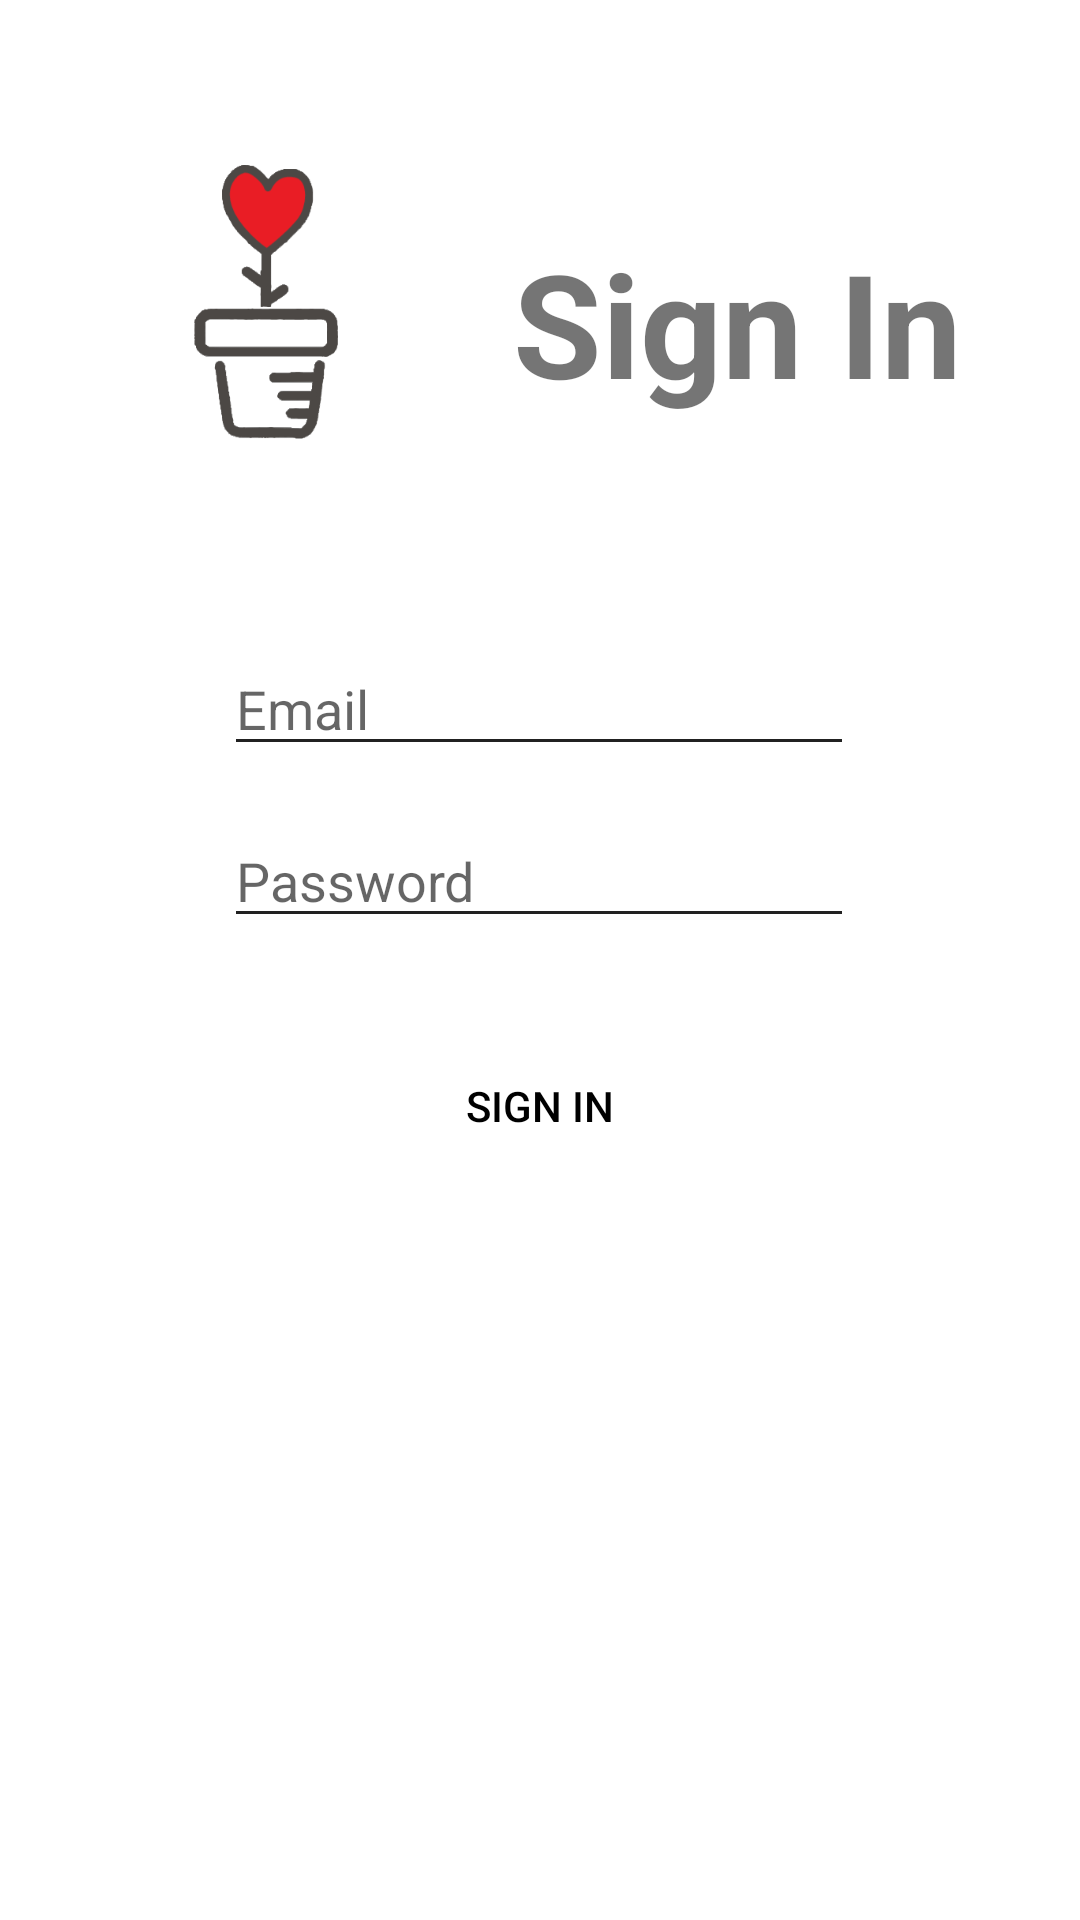

Android layout source for this screen:
<!-- AndroidManifest.xml: application theme Theme.Plant_Monitor_App -->
<!-- res/layout/activity_sign_in.xml -->
<?xml version="1.0" encoding="utf-8"?>
<androidx.constraintlayout.widget.ConstraintLayout xmlns:android="http://schemas.android.com/apk/res/android"
    xmlns:app="http://schemas.android.com/apk/res-auto"
    xmlns:tools="http://schemas.android.com/tools"
    android:layout_width="match_parent"
    android:layout_height="match_parent"
    tools:context=".activity.SignInActivity">

    <ImageView
        android:id="@+id/imageView_logo"
        android:layout_width="0dp"
        android:layout_height="100dp"
        android:layout_marginTop="50dp"
        app:layout_constraintDimensionRatio="w,1:1"
        app:layout_constraintEnd_toEndOf="parent"
        app:layout_constraintHorizontal_bias="0.15"
        app:layout_constraintStart_toStartOf="parent"
        app:layout_constraintTop_toTopOf="parent"
        app:srcCompat="@drawable/logo_transparent" />

    <TextView
        android:id="@+id/textView"
        android:layout_width="0dp"
        android:layout_height="wrap_content"
        android:layout_marginStart="32dp"
        android:layout_marginTop="32dp"
        android:text="Sign In"
        android:textAlignment="inherit"
        android:textSize="48sp"
        android:textStyle="bold"
        app:layout_constraintBottom_toBottomOf="@+id/imageView_logo"
        app:layout_constraintEnd_toEndOf="parent"
        app:layout_constraintHorizontal_bias="0.51"
        app:layout_constraintStart_toEndOf="@+id/imageView_logo"
        app:layout_constraintTop_toTopOf="parent"
        app:layout_constraintVertical_bias="0.81" />

    <EditText
        android:id="@+id/editText_EmailSignIn"
        android:layout_width="wrap_content"
        android:layout_height="wrap_content"
        android:layout_marginTop="64dp"
        android:ems="10"
        android:hint="Email"
        android:inputType="textEmailAddress"
        app:layout_constraintEnd_toEndOf="parent"
        app:layout_constraintHorizontal_bias="0.497"
        app:layout_constraintStart_toStartOf="parent"
        app:layout_constraintTop_toBottomOf="@+id/imageView_logo" />

    <EditText
        android:id="@+id/editText_PasswordSignIn"
        android:layout_width="wrap_content"
        android:layout_height="wrap_content"
        android:layout_marginTop="16dp"
        android:ems="10"
        android:hint="Password"
        android:inputType="textPassword"
        app:layout_constraintEnd_toEndOf="parent"
        app:layout_constraintHorizontal_bias="0.497"
        app:layout_constraintStart_toStartOf="parent"
        app:layout_constraintTop_toBottomOf="@+id/editText_EmailSignIn" />

    <Button
        android:id="@+id/button_signIn"
        android:layout_width="wrap_content"
        android:layout_height="wrap_content"
        android:layout_marginTop="32dp"
        android:background="@drawable/primary_button"
        android:textColor="@color/black"
        app:backgroundTint="@null"
        android:onClick="onButtonSignInClicked"
        android:text="Sign In"
        app:layout_constraintEnd_toEndOf="parent"
        app:layout_constraintStart_toStartOf="parent"
        app:layout_constraintTop_toBottomOf="@+id/editText_PasswordSignIn"
        android:visibility="visible"/>

    <ProgressBar
        android:id="@+id/progressBar"
        style="?android:attr/progressBarStyle"
        android:layout_width="wrap_content"
        android:layout_height="wrap_content"
        android:layout_marginTop="32dp"
        android:visibility="gone"
        app:layout_constraintEnd_toEndOf="parent"
        app:layout_constraintStart_toStartOf="parent"
        app:layout_constraintTop_toBottomOf="@+id/editText_PasswordSignIn" />

</androidx.constraintlayout.widget.ConstraintLayout>
<!-- resources referenced by this layout -->
<resources>
  <color name="black">#FF000000</color>
  <!-- drawable logo_transparent: png bitmap (drawable, 22788 bytes) -->
  <style name="Theme.Plant_Monitor_App" parent="Theme.MaterialComponents.DayNight.NoActionBar">
          
          <item name="colorPrimary">@color/primary_yellow</item>
          <item name="colorPrimaryVariant">@color/primary_darkYellow</item>
          <item name="colorOnPrimary">@color/black</item>
          
          <item name="colorSecondary">@color/secondary_black</item>
          <item name="colorSecondaryVariant">@color/secondary_lightBlack</item>
          <item name="colorOnSecondary">@color/white</item>
          
          <item name="android:statusBarColor">?attr/colorPrimaryVariant</item>
          
          <item name="android:textColorPrimary">@color/secondary_darkBlack</item>
          <item name="android:textColorSecondary">@color/secondary_black</item>
      </style>
  <color name="primary_yellow">#fcd734</color>
  <color name="primary_darkYellow">#c5a600</color>
  <color name="secondary_black">#212121</color>
  <color name="secondary_lightBlack">#484848</color>
  <color name="white">#FFFFFFFF</color>
  <color name="secondary_darkBlack">#000000</color>
</resources>
